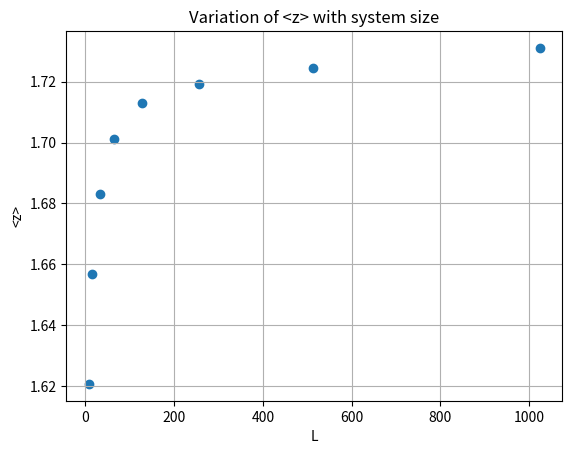

The matplotlib source for this figure:
import matplotlib.pyplot as plt
import numpy as np

hstd08 = 0.4302153945559708
hstd16 = 0.5023506279317981
hstd32 = 0.6053027376264722
hstd64 = 0.7282721011499772
hstd128 = 0.8418874506605555
hstd256 = 1.073128838461994
hstd512 = 1.2463902121512476
hstd1024 = 1.4370870167462262



zmean08 = 1.6207591754650577
zmean16 = 1.6569854820570493
zmean32 = 1.6832626654995078
zmean64 = 1.701014392895422
zmean128 = 1.7130958601465291
zmean256 = 1.719254132250036
zmean512 = 1.7244838130920948
zmean1024 = 1.7310812512093

zerr08 =  0.5500053274238199
zerr16 = 0.5251204893169296
zerr32 = 0.5081624150270349
zerr64 = 0.49374888616642454
zerr128 =  0.4855043704216542
zerr256 = 0.47974050911754534
zerr512 = 0.47512723835298937

"""

fig = plt.figure()
ax = plt.gca()
ax.scatter([8,16,32,64,128,256,512,1024],[hstd08,hstd16,hstd32,hstd64,hstd128,hstd256,hstd512,hstd1024])
ax.set_xscale('log')
ax.set_yscale('log')
plt.xlabel("log(L)")
plt.ylabel("log(Std)")
plt.title("Variation of standard deviation of height with system size")
plt.show()

"""

plt.scatter([8,16,32,64,128,256,512,1024],[zmean08,zmean16,zmean32,zmean64,zmean128,zmean256,zmean512,zmean1024])
plt.xlabel("L")
plt.ylabel("<z>")
plt.title("Variation of <z> with system size")
plt.grid()
plt.show()

